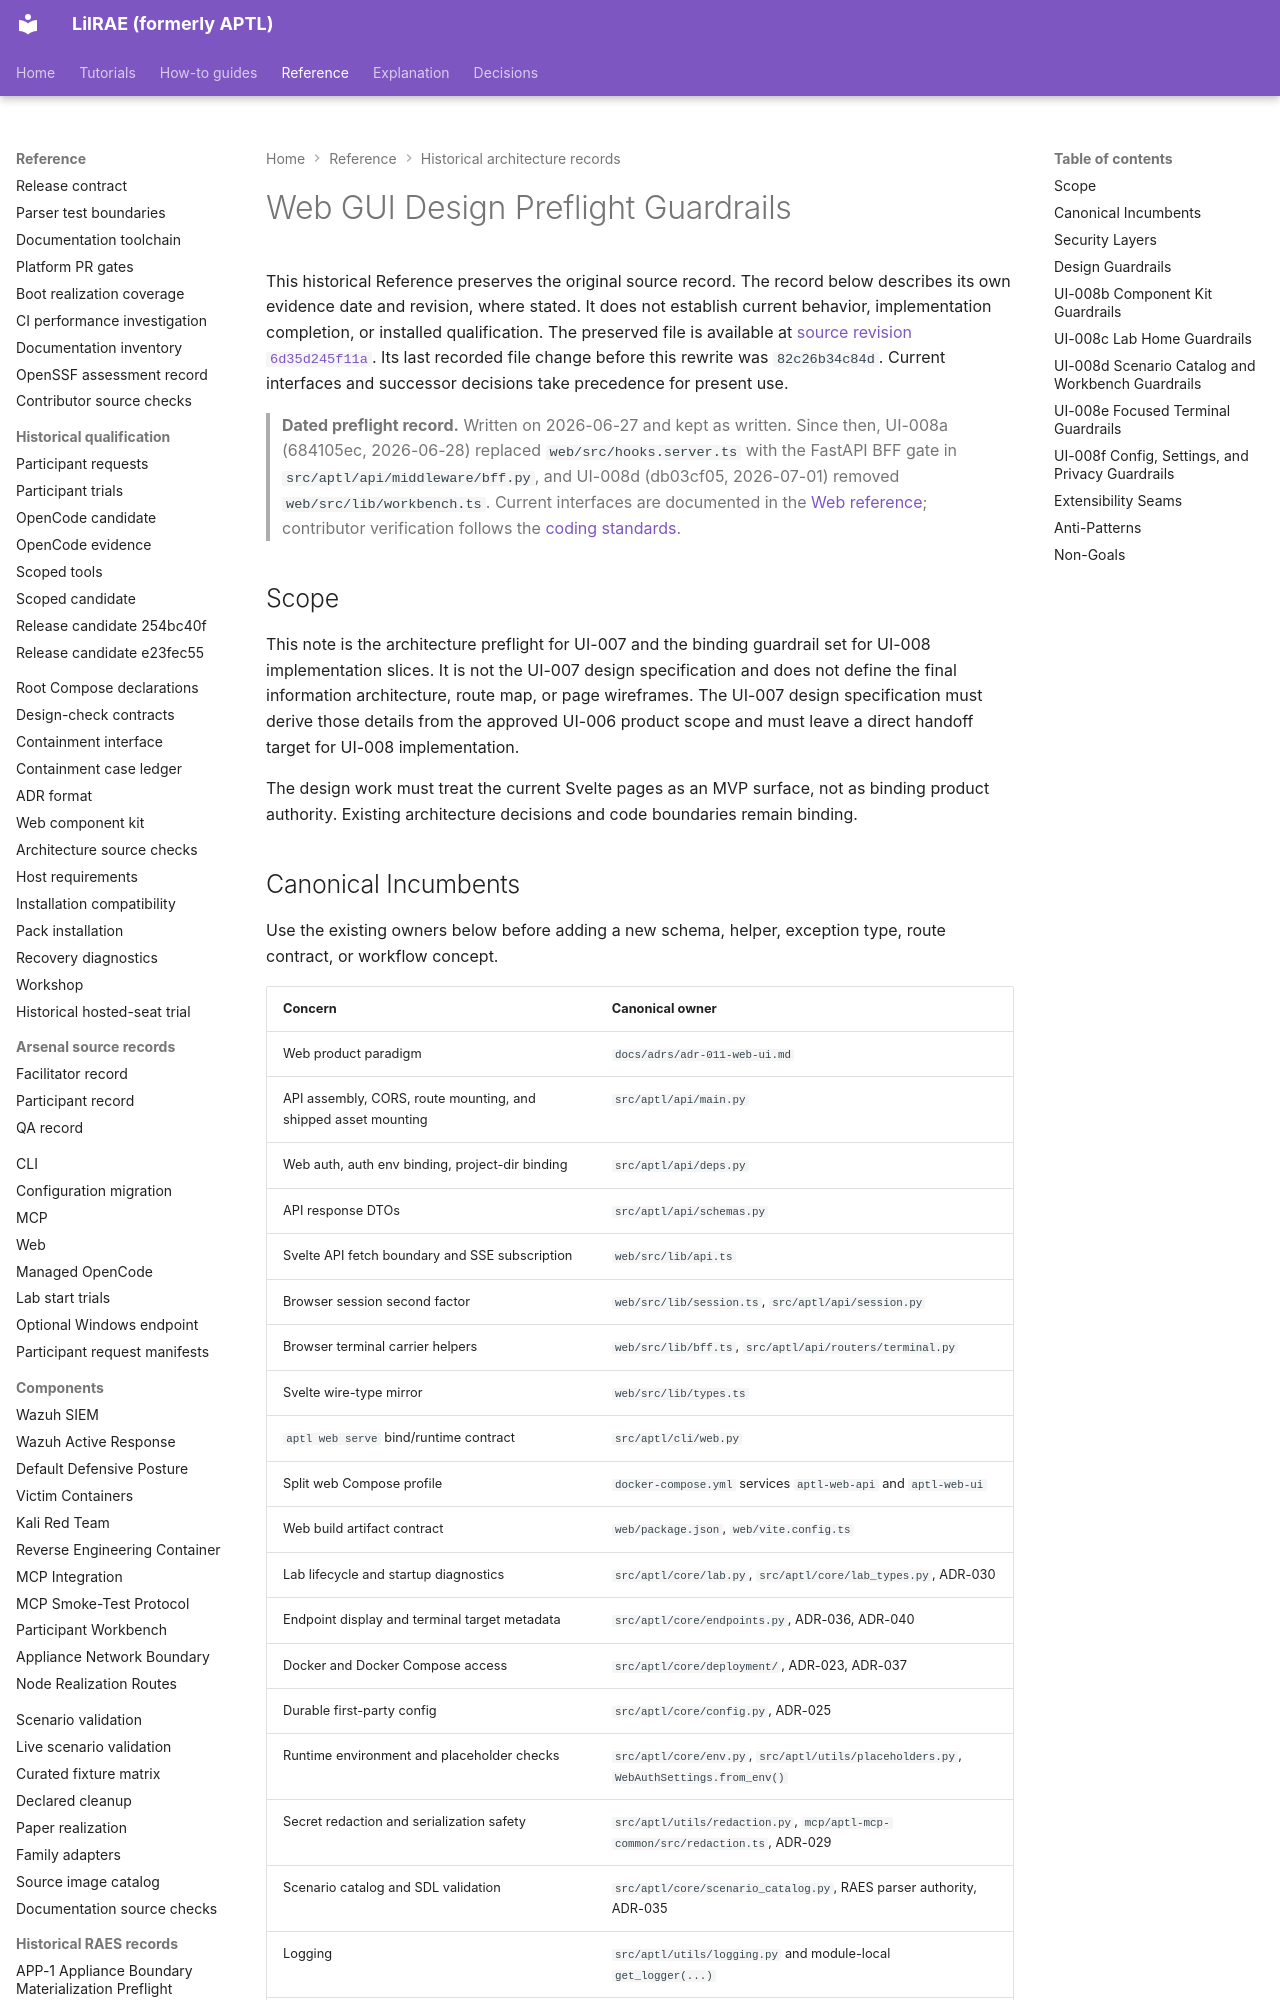

repository: OpenRAE/lilrae · page: specs/web-gui-design-preflight/index.html · generator: mkdocs

# Web GUI Design Preflight Guardrails

This historical Reference preserves the original source record.
The record below describes its own evidence date and revision, where stated.
It does not establish current behavior, implementation completion, or installed qualification.
The preserved file is available at [source revision `6d35d245f11a`](https://github.com/OpenRAE/lilrae/blob/6d35d245f11a7fffcaac1645cd25ccfafbad4599/docs/specs/web-gui-design-preflight.md).
Its last recorded file change before this rewrite was `82c26b34c84d`.
Current interfaces and successor decisions take precedence for present use.


> **Dated preflight record.** Written on 2026-06-27 and kept as written. Since
> then, UI-008a (684105ec, 2026-06-28) replaced `web/src/hooks.server.ts` with
> the FastAPI BFF gate in `src/aptl/api/middleware/bff.py`, and UI-008d
> (db03cf05, 2026-07-01) removed `web/src/lib/workbench.ts`.
> Current interfaces are documented in the [Web reference](../reference/web.md);
> contributor verification follows the [coding standards](../CODING_STANDARDS.md).

## Scope

This note is the architecture preflight for UI-007 and the binding guardrail
set for UI-008 implementation slices. It is not the UI-007 design
specification and does not define the final information architecture, route
map, or page wireframes. The UI-007 design specification must derive those
details from the approved UI-006 product scope and must leave a direct handoff
target for UI-008 implementation.

The design work must treat the current Svelte pages as an MVP surface, not as
binding product authority. Existing architecture decisions and code boundaries
remain binding.

## Canonical Incumbents

Use the existing owners below before adding a new schema, helper, exception
type, route contract, or workflow concept.

| Concern | Canonical owner |
| --- | --- |
| Web product paradigm | `docs/adrs/adr-011-web-ui.md` |
| API assembly, CORS, route mounting, and shipped asset mounting | `src/aptl/api/main.py` |
| Web auth, auth env binding, project-dir binding | `src/aptl/api/deps.py` |
| API response DTOs | `src/aptl/api/schemas.py` |
| Svelte API fetch boundary and SSE subscription | `web/src/lib/api.ts` |
| Browser session second factor | `web/src/lib/session.ts`, `src/aptl/api/session.py` |
| Browser terminal carrier helpers | `web/src/lib/bff.ts`, `src/aptl/api/routers/terminal.py` |
| Svelte wire-type mirror | `web/src/lib/types.ts` |
| `aptl web serve` bind/runtime contract | `src/aptl/cli/web.py` |
| Split web Compose profile | `docker-compose.yml` services `aptl-web-api` and `aptl-web-ui` |
| Web build artifact contract | `web/package.json`, `web/vite.config.ts` |
| Lab lifecycle and startup diagnostics | `src/aptl/core/lab.py`, `src/aptl/core/lab_types.py`, ADR-030 |
| Endpoint display and terminal target metadata | `src/aptl/core/endpoints.py`, ADR-036, ADR-040 |
| Docker and Docker Compose access | `src/aptl/core/deployment/`, ADR-023, ADR-037 |
| Durable first-party config | `src/aptl/core/config.py`, ADR-025 |
| Runtime environment and placeholder checks | `src/aptl/core/env.py`, `src/aptl/utils/placeholders.py`, `WebAuthSettings.from_env()` |
| Secret redaction and serialization safety | `src/aptl/utils/redaction.py`, `mcp/aptl-mcp-common/src/redaction.ts`, ADR-029 |
| Scenario catalog and SDL validation | `src/aptl/core/scenario_catalog.py`, RAES parser authority, ADR-035 |
| Logging | `src/aptl/utils/logging.py` and module-local `get_logger(...)` |
| Run artifact persistence | `src/aptl/core/runstore.py` |
| Web component inventory | `web/src/lib/components/` and `web/src/lib/components/workbench/` |
| Web tests | `web/tests/**` with `npm test` / `vitest run` |
| Python API and core tests | `tests/test_api_*.py`, `tests/test_endpoints.py`, `pytest` |
| Completion gate | `.ground-control.yaml`, `.gc/plan-rules.md`, `pre-commit run --all-files` |
